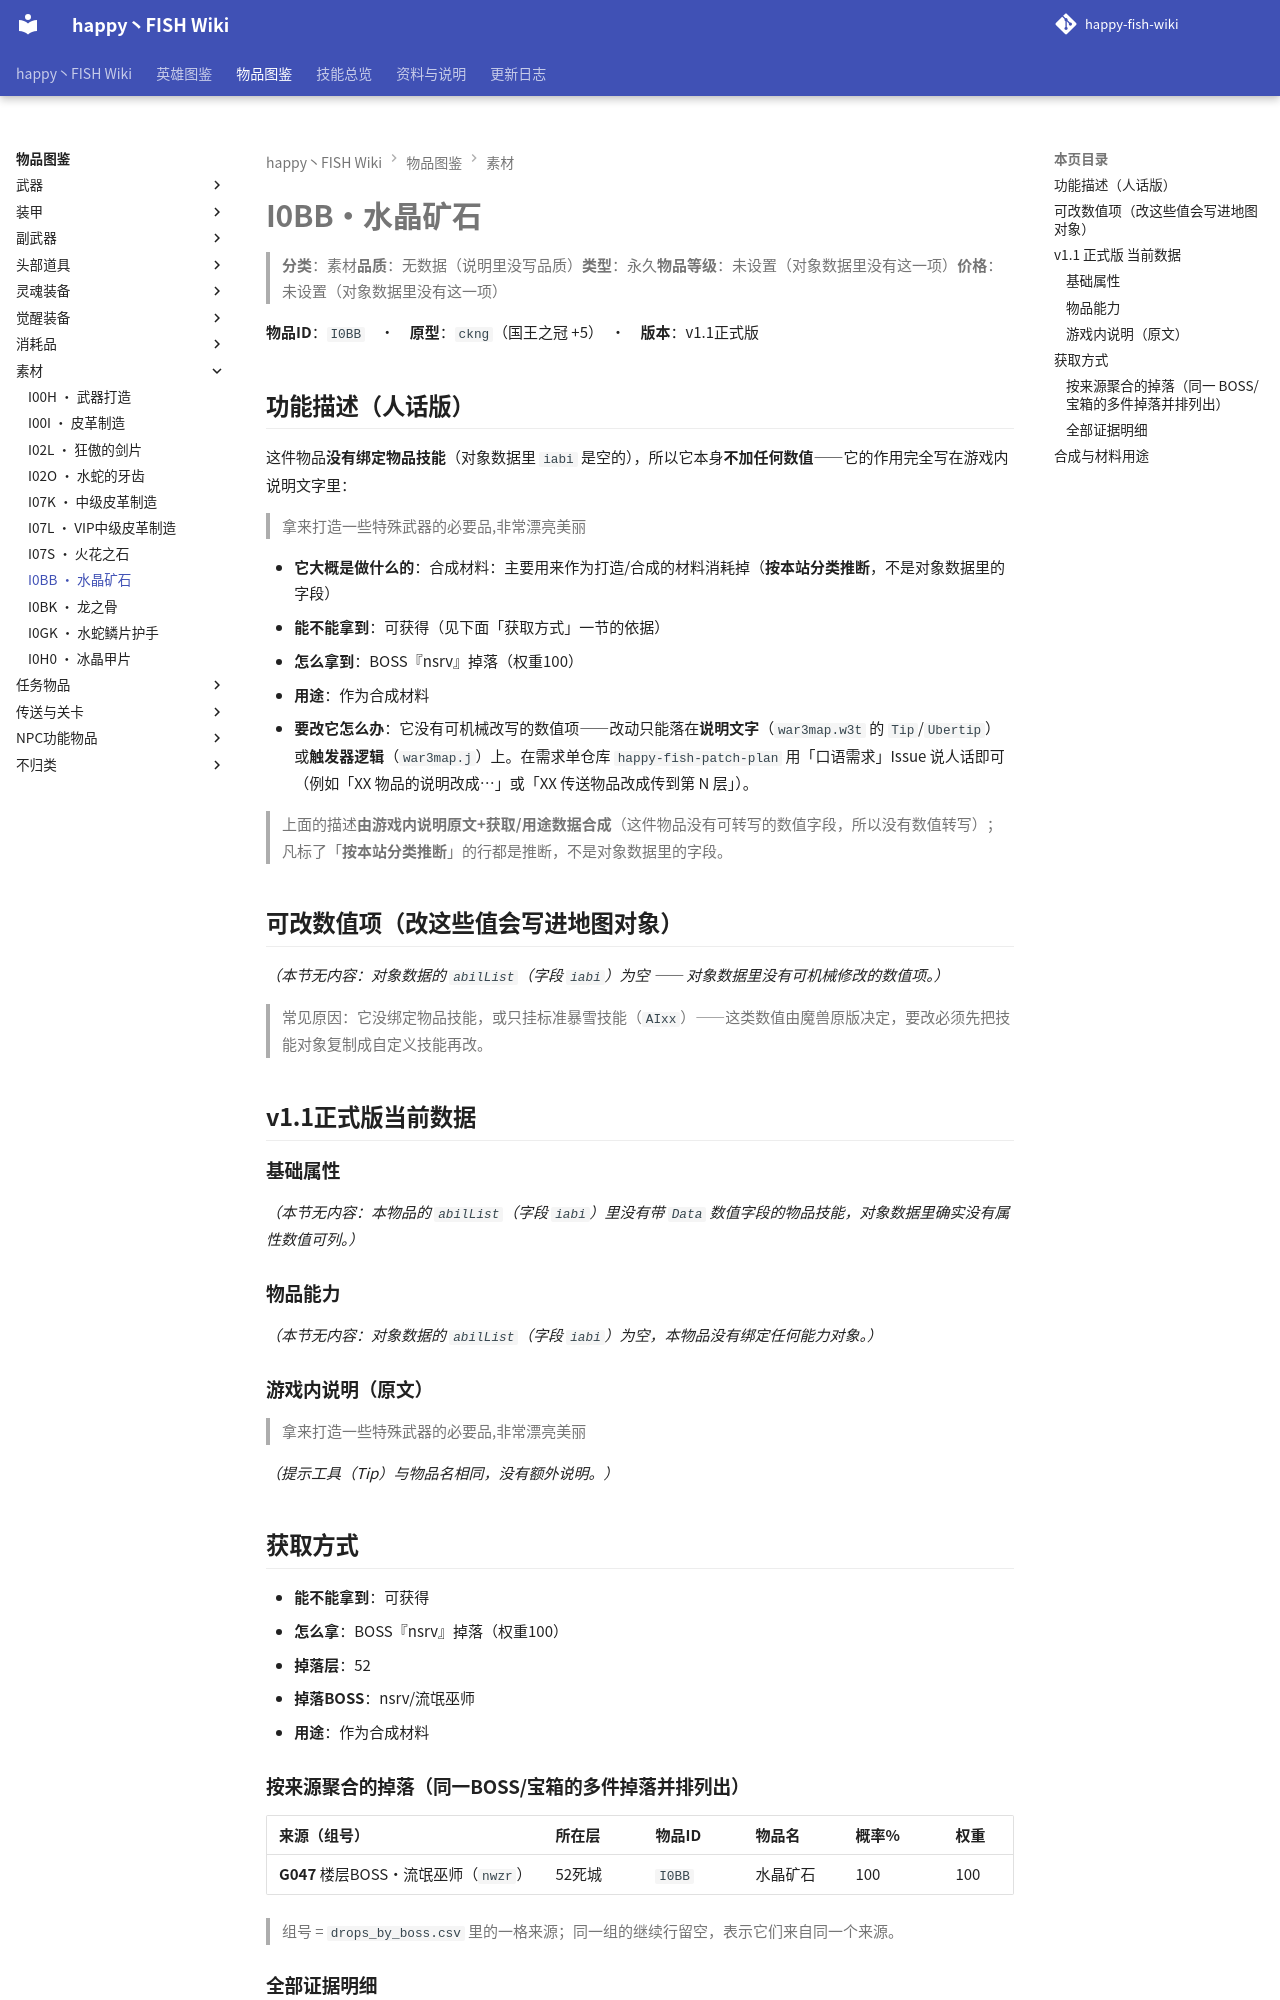

repository: slasher233/happy-fish-sao-wiki · page: items/素材/I0BB_水晶矿石/index.html · generator: mkdocs

# I0BB · 水晶矿石

> **分类**：素材　**品质**：无数据（说明里没写品质）　**类型**：永久　**物品等级**：未设置（对象数据里没有这一项）　**价格**：未设置（对象数据里没有这一项）

**物品 ID**：`I0BB`　·　**原型**：`ckng`（国王之冠 +5）　·　**版本**：v1.1 正式版

## 功能描述（人话版）

这件物品**没有绑定物品技能**（对象数据里 `iabi` 是空的），所以它本身**不加任何数值** —— 它的作用完全写在游戏内说明文字里：

> 拿来打造一些特殊武器的必要品,非常漂亮美丽

- **它大概是做什么的**：合成材料：主要用来作为打造/合成的材料消耗掉（**按本站分类推断**，不是对象数据里的字段）
- **能不能拿到**：可获得（见下面「获取方式」一节的依据）
- **怎么拿到**：BOSS『nsrv』掉落（权重100）
- **用途**：作为合成材料
- **要改它怎么办**：它没有可机械改写的数值项 —— 改动只能落在**说明文字**（`war3map.w3t` 的 `Tip`/`Ubertip`）或**触发器逻辑**（`war3map.j`）上。在需求单仓库 `happy-fish-patch-plan` 用「口语需求」Issue 说人话即可（例如「XX 物品的说明改成…」或「XX 传送物品改成传到第 N 层」）。

> 上面的描述**由游戏内说明原文 + 获取/用途数据合成**（这件物品没有可转写的数值字段，所以没有数值转写）；凡标了「**按本站分类推断**」的行都是推断，不是对象数据里的字段。

## 可改数值项（改这些值会写进地图对象）

_（本节无内容：对象数据的 `abilList`（字段 `iabi`）为空 —— 对象数据里没有可机械修改的数值项。）_

> 常见原因：它没绑定物品技能，或只挂标准暴雪技能（`AIxx`）——这类数值由魔兽原版决定，要改必须先把技能对象复制成自定义技能再改。

## v1.1 正式版 当前数据

### 基础属性

_（本节无内容：本物品的 `abilList`（字段 `iabi`）里没有带 `Data` 数值字段的物品技能，对象数据里确实没有属性数值可列。）_

### 物品能力

_（本节无内容：对象数据的 `abilList`（字段 `iabi`）为空，本物品没有绑定任何能力对象。）_

### 游戏内说明（原文）

> 拿来打造一些特殊武器的必要品,非常漂亮美丽

_（提示工具（Tip）与物品名相同，没有额外说明。）_

## 获取方式

- **能不能拿到**：可获得
- **怎么拿**：BOSS『nsrv』掉落（权重100）
- **掉落层**：52
- **掉落 BOSS**：nsrv/流氓巫师
- **用途**：作为合成材料

### 按来源聚合的掉落（同一 BOSS/宝箱的多件掉落并排列出）

| 来源（组号） | 所在层 | 物品 ID | 物品名 | 概率% | 权重 | 数量 | 证据 |
| --- | --- | --- | --- | --- | --- | --- | --- |
| **G047** 楼层BOSS·流氓巫师（`nwzr`） | 52 死城 | `I0BB` | 水晶矿石 | 100 | 100 | 1 | war3map.j:21607 |


> 组号 = `drops_by_boss.csv` 里的一格来源；同一组的继续行留空，表示它们来自同一个来源。
